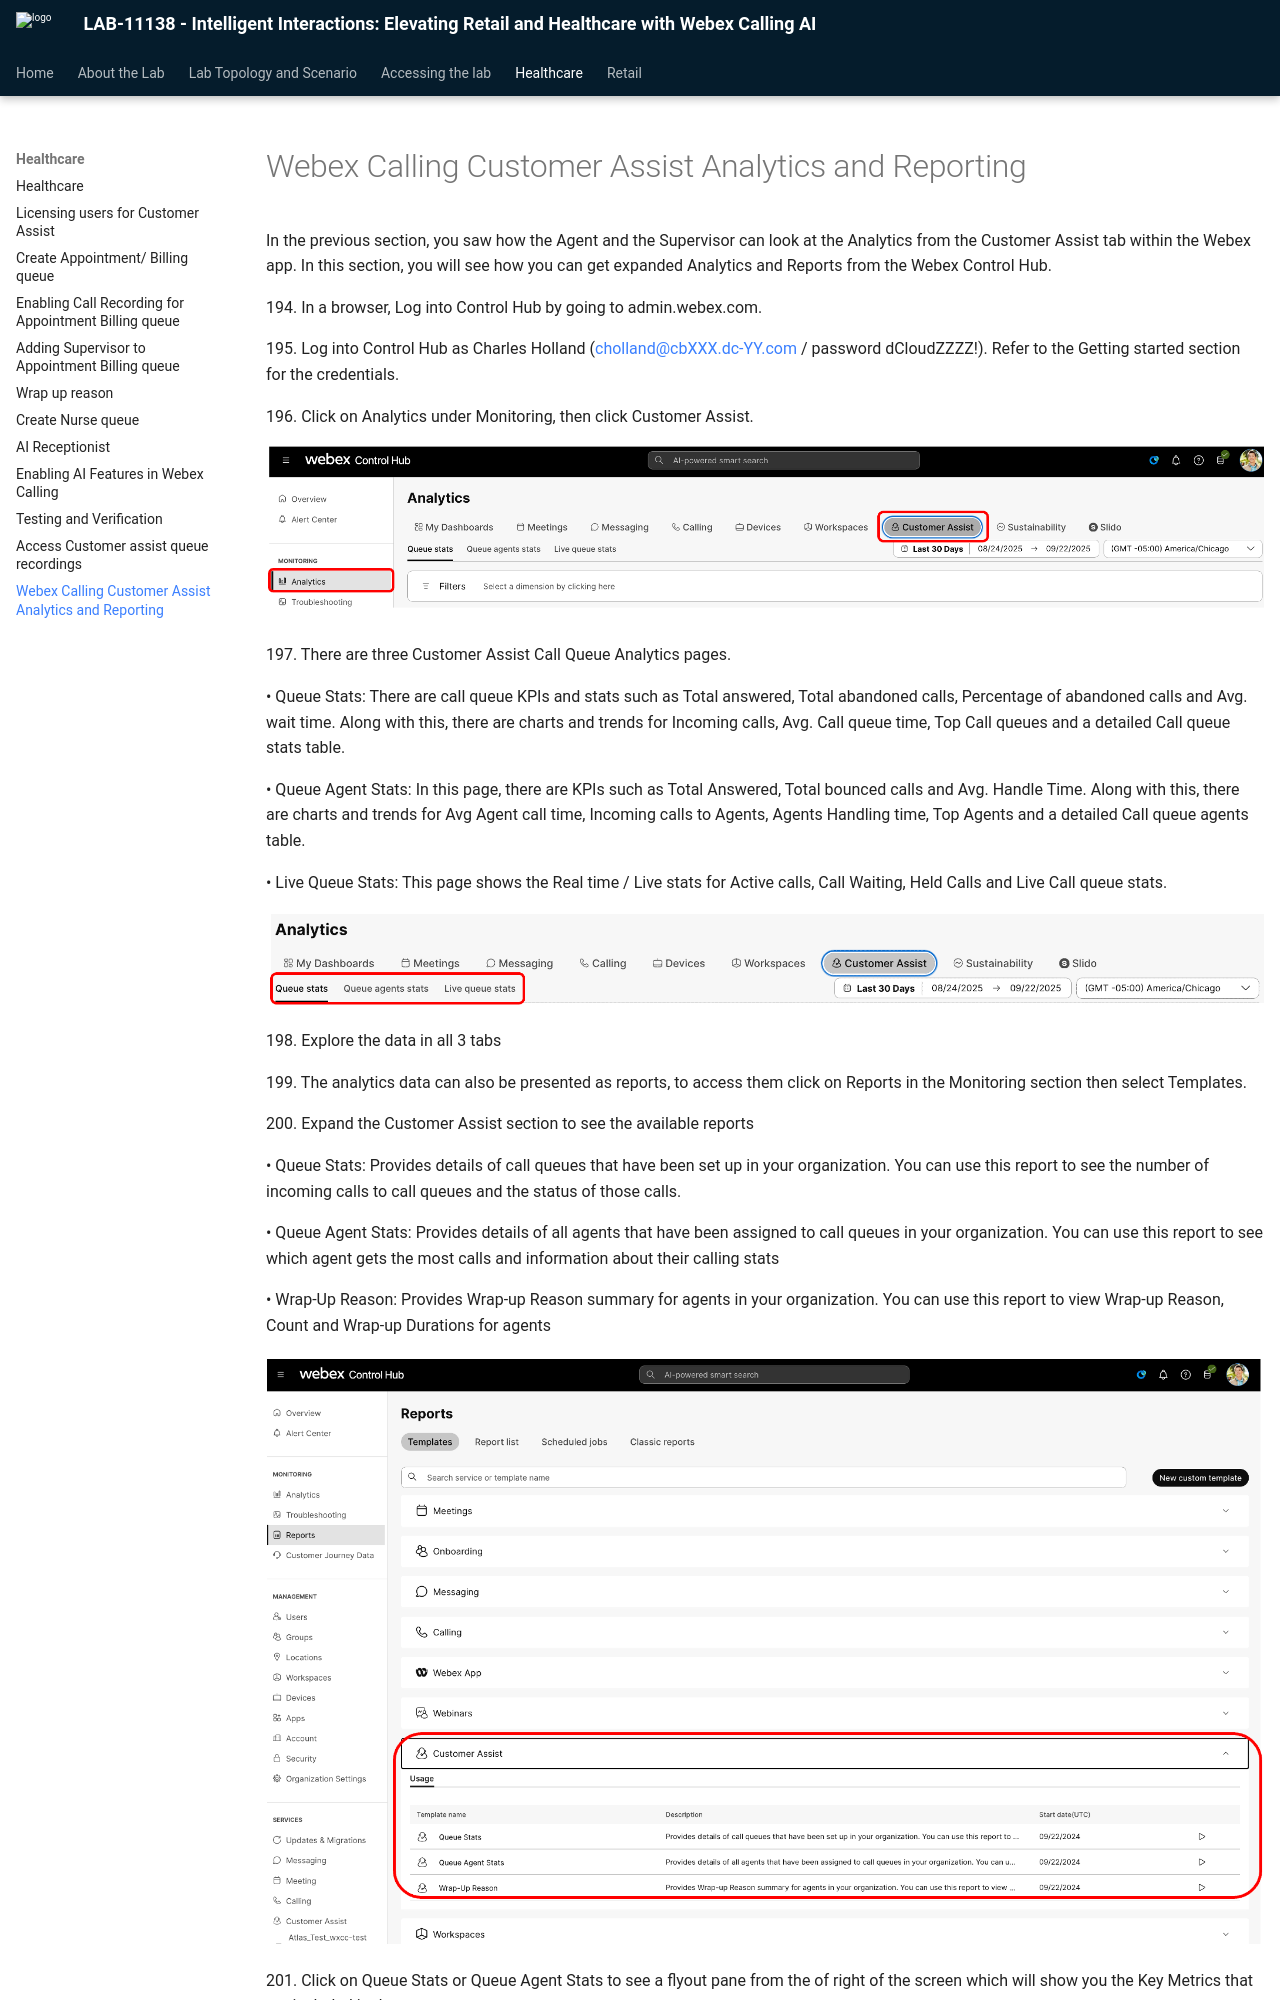

repository: WebexCC-SA/LAB-11138 · page: analytics-and-reporting/index.html · generator: mkdocs

# Webex Calling Customer Assist Analytics and Reporting&#9;

In the previous section, you saw how the Agent and the Supervisor can look at the Analytics from the Customer Assist tab within the Webex app. In this section, you will see how you can get expanded Analytics and Reports from the Webex Control Hub.

<p class="lab-step" markdown="1">194. In a browser, Log into Control Hub by going to admin.webex.com.</p>

<p class="lab-step" markdown="1">195. Log into Control Hub as Charles Holland (<a href="mailto:cholland@cbXXX.dc-YY.com">cholland@cbXXX.dc-YY.com</a> / password dCloudZZZZ!).  Refer to the Getting started section for the credentials.</p>

<p class="lab-step" markdown="1">196. Click on Analytics under Monitoring, then click Customer Assist.</p>

![Screenshot](./assets/image137.png)

<p class="lab-step" markdown="1">197. There are three Customer Assist Call Queue Analytics pages.</p>

<p class="lab-step" markdown="1">• Queue Stats: There are call queue KPIs and stats such as Total answered, Total abandoned calls, Percentage of abandoned calls and Avg. wait time. Along with this, there are charts and trends for Incoming calls, Avg. Call queue time, Top Call queues and a detailed Call queue stats table.</p>

<p class="lab-step" markdown="1">• Queue Agent Stats: In this page, there are KPIs such as Total Answered, Total bounced calls and Avg. Handle Time. Along with this, there are charts and trends for Avg Agent call time, Incoming calls to Agents, Agents Handling time, Top Agents and a detailed Call queue agents table.</p>

<p class="lab-step" markdown="1">• Live Queue Stats: This page shows the Real time / Live stats for Active calls, Call Waiting, Held Calls and Live Call queue stats.</p>

![Screenshot](./assets/image138.png)

<p class="lab-step" markdown="1">198. Explore the data in all 3 tabs</p>

<p class="lab-step" markdown="1">199. The analytics data can also be presented as reports, to access them click on Reports in the Monitoring section then select Templates.</p>
